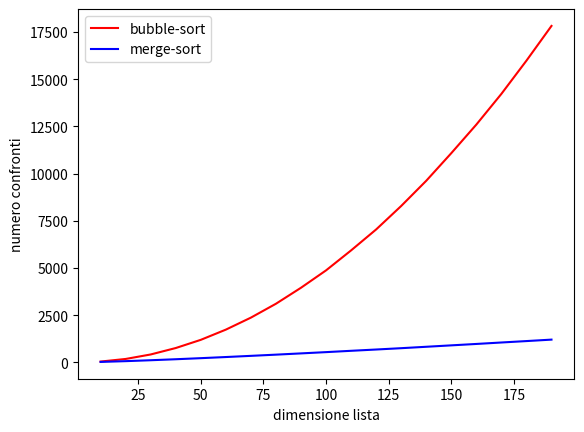

This chart was generated by the following Python code:
# -*- coding: utf-8 -*-
"""
Created on Wed Dec 21 14:02:03 2022

@author: Gianluca
"""

import random as rn
import math
import matplotlib.pyplot as plt

# In[] algoritmo merge sort

def merge( a, lx, cx, rx ):
    '''
    Parameters
    ----------
    a : lista di valori confrontabili con < 
        con a[lx:cx] e a[cx:rx] ordinati
        lx<cx<rx
    
    Output: muta a in modo tale che a[lx:rx] sia ordinata 
    '''
    
    c = []
    i, j = lx, cx
    
    # sia n = len(a)
    # sia m = rx-lx
    
    confronti = 0
    
    while i < cx and j < rx: # eseguito <= m volte
        if a[i] < a[j]:
            c.append(a[i])
            i += 1
        else:
            c.append(a[j])
            j += 1
        confronti += 1
        
    if i == cx:
        k, last_index = j, rx
    else:
        k, last_index = i, cx
    
    while k < last_index: # costo O(m)
        c.append(a[k])
        k += 1
        
    #a = a[:lx] + c + a[rx:] # costo O(n), non va bene!!!!
    
    for t in range(rx-lx): # costo O(m)
        a[lx+t] = c[t]
        
    return confronti


def merge_sort(a, lx=0, rx=None):
    '''
    Parameters
    ----------
    a : lista di elementi per cui vale la relazione <
    lx < rx : int, indici in a
    Returns
    -------
    Muta a in modo tale che a[lx:rx] sia ordinata con <
    '''
    
    if rx == None:
        rx = len(a)
    
    if rx  == lx  or rx == lx+1:
        return 0
    
    cx = (rx+lx)//2
    c0 = merge_sort(a, lx, cx)
    c1 = merge_sort(a, cx, rx)
    c2 = merge(a, lx, cx, rx)
    return c2+c0+c1
    


def bubble_sort(b):
    '''
    Input:  a, una lista di str; inplace un bool
    Output: ordina le stringhe in a dalla più corta alla più lunga, ritorna la lista ordinata.
    	Se inplace è True la funzione muta a, altrimenti viene restituita una nuova lista
    	con le stringhe di a ordinate come richiesto
    '''
    
    ordinata = False
    j = 0
    n = len(b)
    
    confronti = 0

    while not ordinata:
        ordinata = True
        i = 0
        while i < n-1-j:
            confronti += 1
            if b[i] > b[i+1]:
                # se la lista è ordinata non entro
                b[i], b[i+1] = b[i+1], b[i]
                ordinata = False
            i += 1
        j += 1  
        
    return confronti



def test_0(da = 100, a = 500, step = 100):
    f = open('tezt.csv', 'w')
    for n in range(da, a, step):
        print(n)
        for i in range(100):
            L0 = [rn.random() for x in range(n)]
            L1 = L0[:]
            n_bubble_sort = bubble_sort(L0)
            n_merge_sort = merge_sort(L1)
            f.write( f'{n}; {n_bubble_sort}; {n_merge_sort}\n')
    f.close()



import random as rn
import math
import matplotlib.pyplot as plt

def test_1(da = 100, a = 500, step = 100):
    C = {}
    for n in range(da, a, step):
        print(n)
        for i in range(100):
            L0 = [rn.random() for x in range(n)]
            L1 = L0[:]
            n_bubble_sort = bubble_sort(L0)
            n_merge_sort = merge_sort(L1)
            if n in C:
                C[n] = ( C[n][0] + n_bubble_sort/100, C[n][1]+ n_merge_sort/100 )
            else:
                C[n] = (n_bubble_sort/100, n_merge_sort/100)
    return C

c = test_1(da = 10, a = 200, step = 10)

x = c.keys()

y0 = []
y1 = []
for v in c.values():
    y0.append(v[0])
    y1.append(v[1])

plt.plot(x,y0, c='r', label='bubble-sort') #plot = disegna grafico / (x=lista,y=lista perfforza)/ c=colore/ label ( nome linea grafico)
plt.plot(x,y1, c='b', label='merge-sort')
plt.legend() #setta la legenda nel grafico, cosi chiamata la prende nei comandi label del plot
plt.xlabel('dimensione lista')
plt.ylabel('numero confronti')




try:
    c[250] = c[250] + 1
except KeyError:
    c[250] = 0
    
# In[]

def test_1(da = 100, a = 500, step = 100):
    C = {}
    for n in range(da, a, step):
        print(n)
        for i in range(100):
            L0 = [rn.random() for x in range(n)]
            L1 = L0[:]
            n_bubble_sort = bubble_sort(L0)
            n_merge_sort = merge_sort(L1)
            try:
                C[n] = ( C[n][0] + n_bubble_sort/100, C[n][1]+ n_merge_sort/100 )
            except KeyError:
                C[n] = (n_bubble_sort/100, n_merge_sort/100)
    return C
